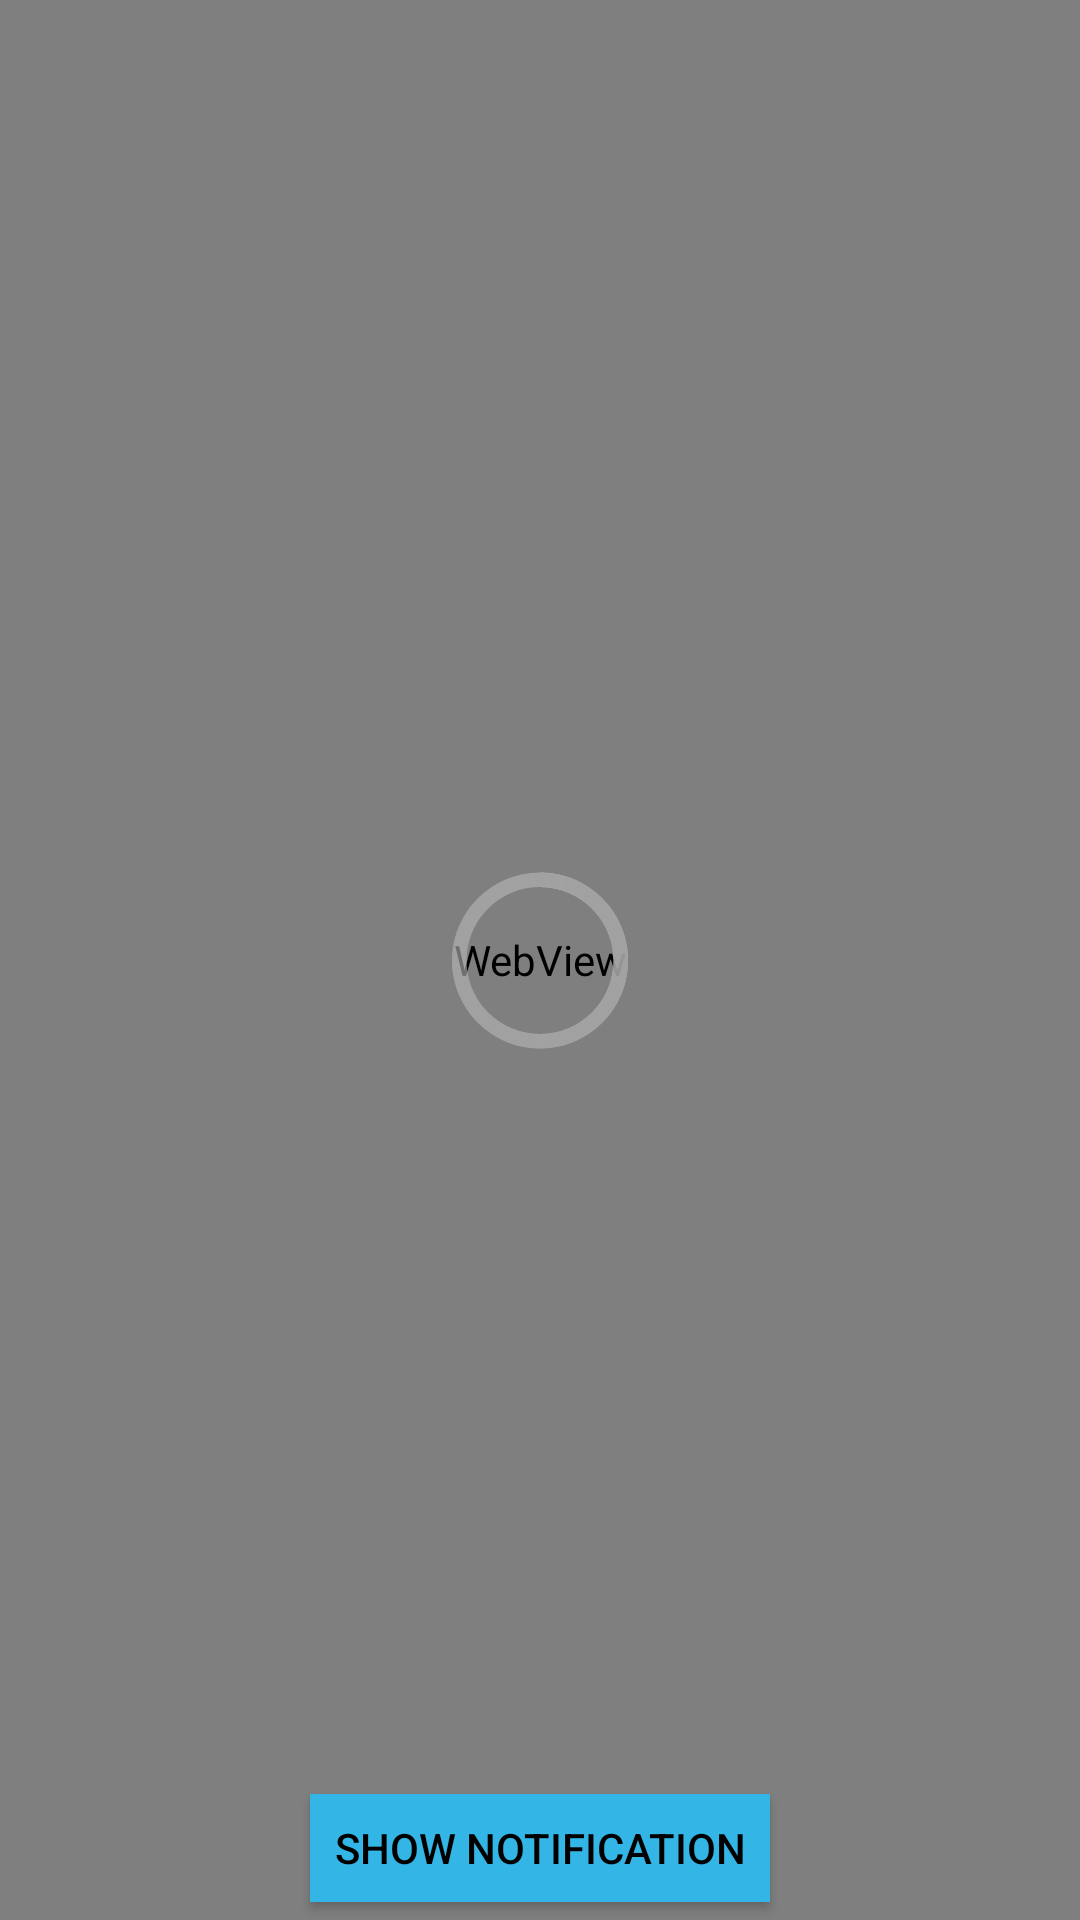

Produce the Android XML layout that renders to this screen, including the resource entries it uses.
<!-- AndroidManifest.xml: application theme AppTheme -->
<!-- res/layout/activity_main.xml -->
<RelativeLayout xmlns:android="http://schemas.android.com/apk/res/android"
                xmlns:tools="http://schemas.android.com/tools"
                android:layout_width="fill_parent"
                android:layout_height="fill_parent"
                android:paddingLeft="0px"
                android:paddingRight="0px"
                android:paddingTop="0px"
                android:paddingBottom="0px"
                tools:context="mx.com.httpltte.webVisor.MainActivity">

    <Button
        android:id="@+id/button"
        style="@style/Widget.AppCompat.Button.Colored"
        android:layout_width="wrap_content"
        android:layout_height="wrap_content"
        android:layout_alignParentBottom="true"
        android:layout_centerHorizontal="true"
        android:onClick="showNotificationClicked"
        android:text="@string/show_notification" />

    <TextView
        android:id="@+id/textView"
        android:layout_width="match_parent"
        android:layout_height="wrap_content"
        android:gravity="center"
        android:textAppearance="@style/NotificationContent" />

    <WebView
        android:id="@+id/webView"
        android:layout_width="fill_parent"
        android:layout_height="fill_parent"
        android:layout_alignParentRight="true"
        android:layout_alignParentEnd="true"
        android:layout_alignParentBottom="true"
        android:layout_alignParentTop="true"
        android:layout_alignParentLeft="true"
        android:layout_alignParentStart="true" >
    </WebView>

    <ProgressBar
        android:id="@+id/progressBar"
        android:layout_width="wrap_content"
        android:layout_height="wrap_content"
        style="?android:attr/progressBarStyleLarge"
        android:layout_centerVertical="true"
        android:layout_centerHorizontal="true" >
    </ProgressBar>

</RelativeLayout>
<!-- resources referenced by this layout -->
<resources>
  <string name="show_notification">Show Notification</string>
  <style name="NotificationContent" parent="@android:style/TextAppearance.Small">
          <item name="android:textColor">?android:attr/textColorPrimaryInverse</item>
      </style>
  <style name="AppTheme" parent="android:Theme.Holo.Light.DarkActionBar">
          
      </style>
</resources>
